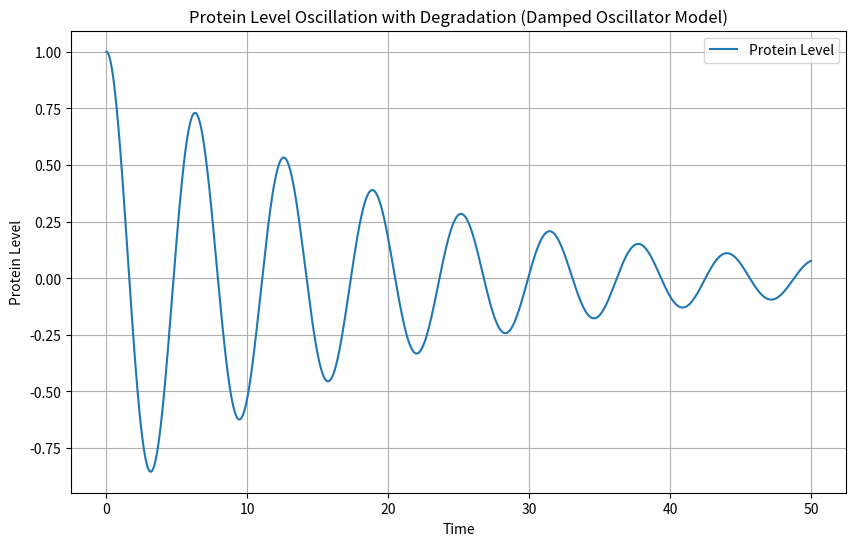

Python code for this plot:
import numpy as np
import matplotlib.pyplot as plt
from scipy.integrate import odeint

def damped_oscillator(y, t, k, c):
    """
    Arguments:
    y : list of two elements [x, v]
        x - represents the protein level
        v - represents the rate of change of protein level
    t : float
        Current time point (not used explicitly in this function, but required for odeint)
    k : float
        Spring constant, represents the strength of regulation
    c : float
        Damping coefficient, represents the protein degradation rate
    """
    x, v = y
    dydt = [v, -k*x - c*v]
    return dydt

# Parameters
k = 1.0  # spring constant (regulation strength)
c = 0.1  # damping coefficient (degradation rate)
y0 = [1, 0]  # initial conditions: [protein level, rate of change]
t = np.linspace(0, 50, 1000)

# Solve ODE
sol = odeint(damped_oscillator, y0, t, args=(k, c))

# Plot
plt.figure(figsize=(10, 6))
plt.plot(t, sol[:, 0], label='Protein Level')
plt.title('Protein Level Oscillation with Degradation (Damped Oscillator Model)')
plt.xlabel('Time')
plt.ylabel('Protein Level')
plt.legend()
plt.grid(True)
plt.show()
